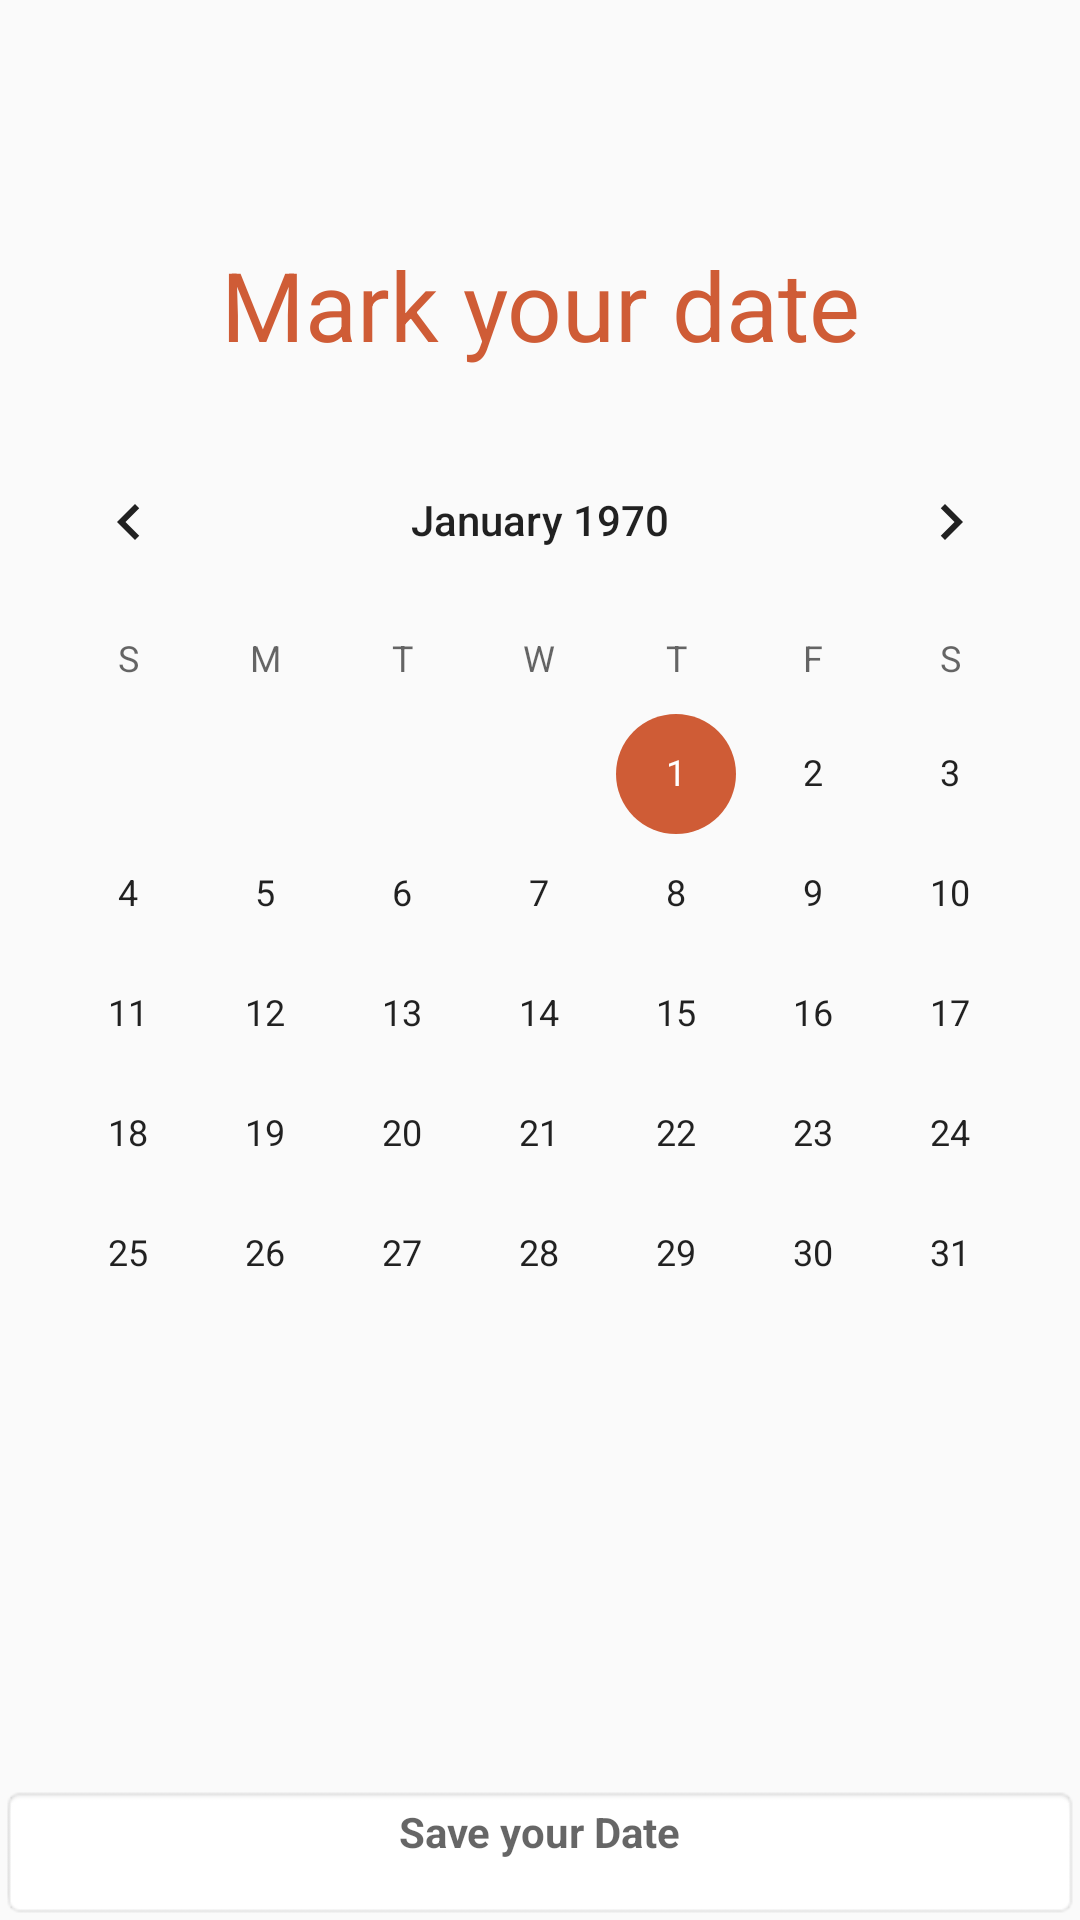

Android layout source for this screen:
<!-- AndroidManifest.xml: application theme AppTheme -->
<!-- res/layout/fragment_calendar.xml -->
<FrameLayout xmlns:android="http://schemas.android.com/apk/res/android"
    xmlns:tools="http://schemas.android.com/tools"
    android:layout_width="match_parent"
    android:layout_height="match_parent"
    xmlns:app="http://schemas.android.com/apk/res-auto"
    tools:context="net.myapp.Organize4U.note.Calendar">

    
    <TextView
        android:layout_width="match_parent"
        android:layout_height="match_parent"
        android:text="Mark your date"
        android:textSize="32dp"
        android:textColor="@color/colorAccent"
        android:textAlignment="center"
        android:layout_marginTop="80dp"/>
    <CalendarView
        android:id="@+id/simpleCalendarView"
        android:layout_width="fill_parent"
        android:layout_height="fill_parent"
        android:layout_marginTop="140dp"/>

    <TextView
        android:id="@+id/save"
        android:layout_width="match_parent"
        android:layout_height="wrap_content"
        android:background="@android:drawable/editbox_background"
        android:drawableTop="@drawable/ic_today_black_24dp"
        android:hint="Save your Date"
        android:drawablePadding="16dp"
        android:textAlignment="center"
        android:layout_gravity="bottom|center"
        android:paddingBottom="20dp"
        android:textStyle="bold"
        android:clickable="true"
        app:layout_constraintBottom_toBottomOf="parent"
        app:layout_constraintVertical_bias="0.0"
        tools:layout_editor_absoluteX="0dp" />

</FrameLayout>
<!-- resources referenced by this layout -->
<resources>
  <color name="colorAccent">#CF5C36</color>
  <style name="AppTheme" parent="Theme.AppCompat.Light.DarkActionBar">
          
          <item name="colorPrimary">@color/colorPrimary</item>
          <item name="colorPrimaryDark">@color/colorPrimaryDark</item>
          <item name="colorAccent">@color/colorAccent</item>
      </style>
  <color name="colorPrimary">#000000</color>
  <color name="colorPrimaryDark">#000000</color>
</resources>
